Dataset: dataset (GitHub, Navoneel-nath/Flipkart-Grid-6.0). Classes: garlic, ginger, guava, lemon, tomato, apple, cucumber, green chili, onion, potato.

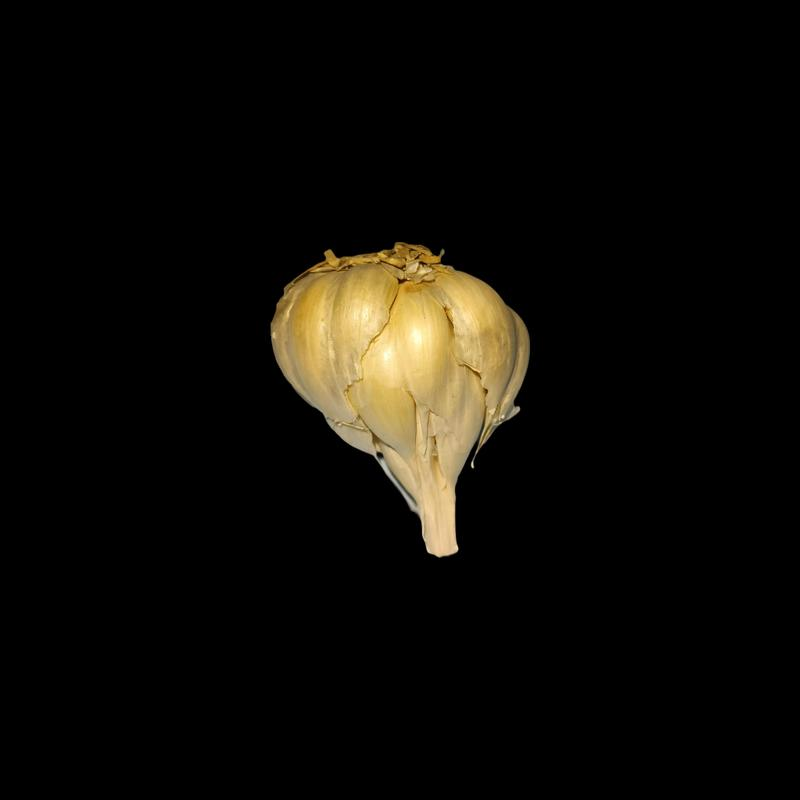
Label: garlic

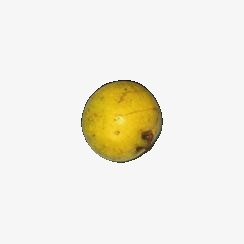
Label: guava

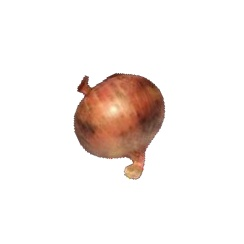
Label: onion

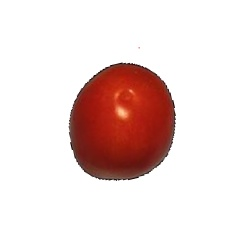
Label: tomato

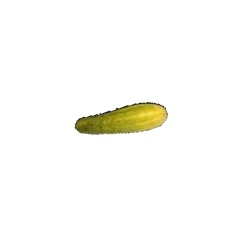
Label: cucumber

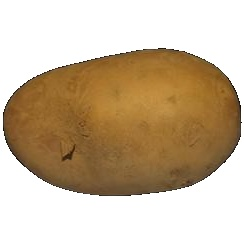
Label: potato
